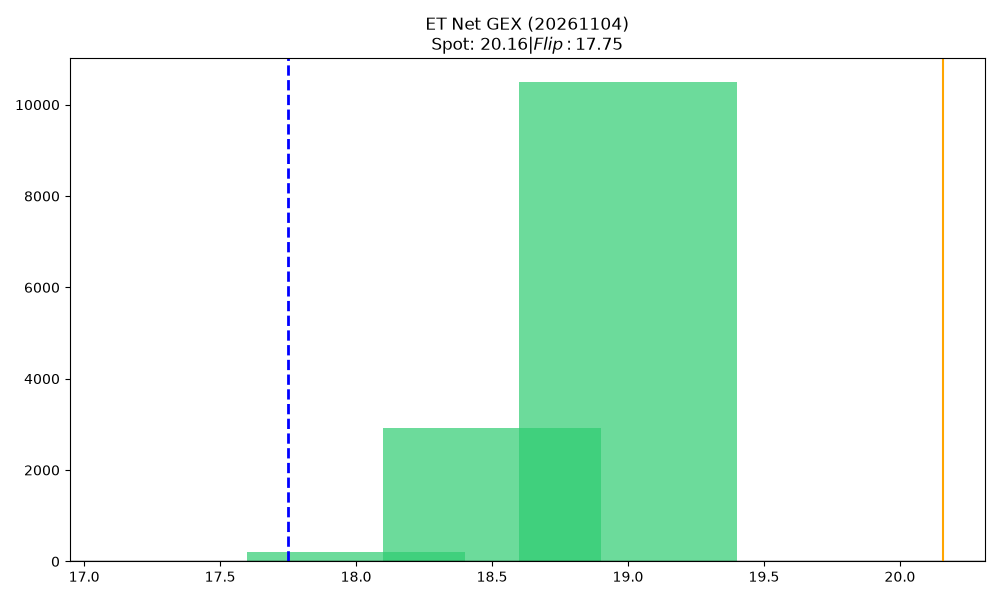

Source data for this figure (header and first rows):
strike, call_gex, call_dex, net_greek_delta, put_gex, put_dex, net_gex
17.5, 0.0, 0.0, 0.0, 0.0, 0.0, 0.0
18.0, 203.5, 1771, 0.8811, 0.0, 0.0, 203.5
18.5, 2924, 19824, 0.8964, 0.0, 0.0, 2924
19.0, 10491, 42038, 0.8042, 0.0, 0.0, 10491
